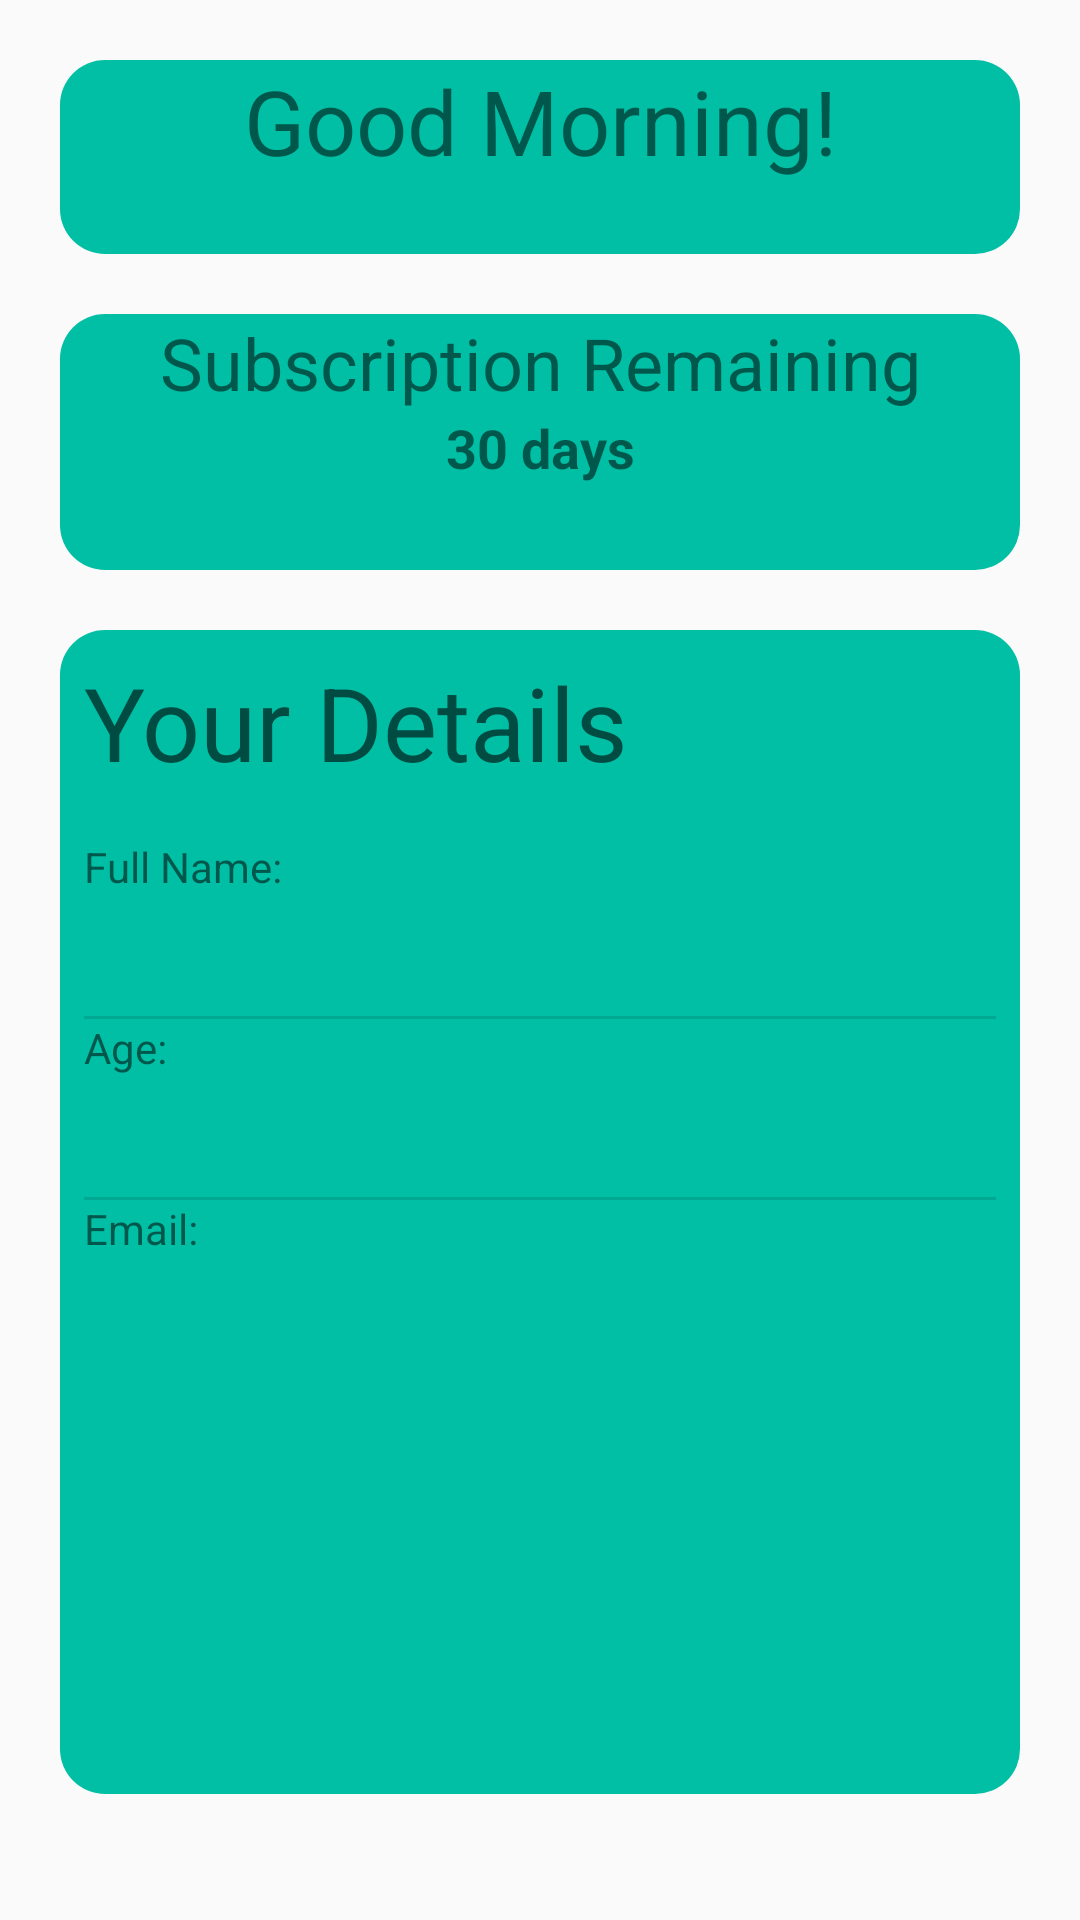

Layout XML and referenced resources for this Android screen:
<!-- AndroidManifest.xml: application theme AppTheme -->
<!-- res/layout/fragment_profile.xml -->
<?xml version="1.0" encoding="utf-8"?>
<LinearLayout xmlns:android="http://schemas.android.com/apk/res/android"
    xmlns:tools="http://schemas.android.com/tools"
    android:layout_width="match_parent"
    android:layout_height="match_parent"
    android:orientation="vertical"
    tools:context=".ProfileFragment">


    <ScrollView
        android:layout_width="match_parent"
        android:layout_height="match_parent"
        android:layout_weight="1">

        <LinearLayout
            android:layout_width="match_parent"
            android:layout_height="0dp"
            android:layout_margin="10dp"
            android:orientation="vertical">

            <LinearLayout
                android:layout_width="match_parent"
                android:layout_height="0dp"
                android:layout_margin="10dp"
                android:layout_weight="0.3"
                android:background="@drawable/profilegradiant"
                android:backgroundTint="@color/colorAccent"
                android:orientation="vertical">

                <TextView
                    android:id="@+id/textView10"
                    android:layout_width="match_parent"
                    android:layout_height="0dp"
                    android:layout_weight="1"
                    android:text="Good Morning!"
                    android:textAlignment="center"
                    android:textColor="@color/common_google_signin_btn_text_dark_focused"
                    android:textSize="30sp" />

                <TextView
                    android:id="@+id/nametext"
                    android:layout_width="match_parent"
                    android:layout_height="0dp"
                    android:layout_weight="1"
                    android:textAlignment="center"
                    android:textColor="@color/common_google_signin_btn_text_dark_focused"
                    android:textSize="18sp" />

            </LinearLayout>

            <LinearLayout
                android:id="@+id/subLayout"
                android:layout_width="match_parent"
                android:layout_height="0dp"
                android:layout_margin="10dp"
                android:layout_weight="0.2"
                android:background="@drawable/profilegradiant"
                android:backgroundTint="@color/colorAccent"
                android:orientation="vertical">

                <LinearLayout
                    android:id="@+id/subscriptionLayout"
                    android:layout_width="match_parent"
                    android:layout_height="0dp"
                    android:layout_weight="0.03"
                    android:orientation="vertical">

                    <TextView
                        android:id="@+id/textView11"
                        android:layout_width="match_parent"
                        android:layout_height="wrap_content"
                        android:text="Subscription Remaining"
                        android:textAlignment="center"
                        android:textColor="@color/common_google_signin_btn_text_dark_focused"
                        android:textSize="24sp" />

                    <TextView
                        android:id="@+id/daysRemain"
                        android:layout_width="match_parent"
                        android:layout_height="53dp"
                        android:text="30 days"
                        android:textAlignment="center"
                        android:textColor="@color/common_google_signin_btn_text_dark_focused"
                        android:textSize="18sp"
                        android:textStyle="bold" />
                </LinearLayout>
            </LinearLayout>

            <LinearLayout
                android:id="@+id/detailsLayour"
                android:layout_width="match_parent"
                android:layout_height="0dp"
                android:layout_margin="10dp"
                android:layout_weight="1"
                android:background="@drawable/profilegradiant"
                android:backgroundTint="@color/colorAccent"
                android:orientation="vertical">

                <LinearLayout
                    android:id="@+id/yourDetailsLayout"
                    android:layout_width="match_parent"
                    android:layout_height="0dp"
                    android:layout_weight="0.05"
                    android:orientation="vertical"
                    android:padding="8dp">

                    <TextView
                        android:id="@+id/textView13"
                        android:layout_width="match_parent"
                        android:layout_height="wrap_content"
                        android:layout_weight="1"
                        android:text="Your Details"
                        android:textAlignment="viewStart"
                        android:textAppearance="@style/TextAppearance.AppCompat.Display1"
                        android:textColor="@color/common_google_signin_btn_text_dark_focused" />

                </LinearLayout>

                <LinearLayout
                    android:id="@+id/ageLayout"
                    android:layout_width="match_parent"
                    android:layout_height="0dp"
                    android:layout_weight="0.1"
                    android:orientation="vertical"
                    android:padding="8dp">

                    <TextView
                        android:layout_width="match_parent"
                        android:layout_height="wrap_content"
                        android:text="Full Name:"
                        android:textColor="@color/common_google_signin_btn_text_dark_focused" />

                    <TextView
                        android:id="@+id/getName"
                        android:layout_width="match_parent"
                        android:layout_height="wrap_content"
                        android:textColor="@color/common_google_signin_btn_text_dark_focused"
                        android:textSize="30sp"
                        android:textStyle="bold" />

                    <View
                        android:id="@+id/divider"
                        android:layout_width="match_parent"
                        android:layout_height="1dp"
                        android:background="?android:attr/listDivider" />

                    <TextView
                        android:id="@+id/lblAge"
                        android:layout_width="match_parent"
                        android:layout_height="wrap_content"
                        android:text="Age:"
                        android:textColor="@color/common_google_signin_btn_text_dark_focused" />

                    <TextView
                        android:id="@+id/getAge"
                        android:layout_width="match_parent"
                        android:layout_height="wrap_content"
                        android:textColor="@color/common_google_signin_btn_text_dark_focused"
                        android:textSize="30sp"
                        android:textStyle="bold" />

                    <View
                        android:id="@+id/divider2"
                        android:layout_width="match_parent"
                        android:layout_height="1dp"
                        android:background="?android:attr/listDivider" />

                    <TextView
                        android:id="@+id/lblEmail"
                        android:layout_width="match_parent"
                        android:layout_height="wrap_content"
                        android:text="Email:" />

                    <TextView
                        android:id="@+id/getEmail"
                        android:layout_width="match_parent"
                        android:layout_height="171dp"
                        android:layout_weight="0.91"
                        android:textSize="30sp"
                        android:textStyle="bold" />
                </LinearLayout>

            </LinearLayout>

        </LinearLayout>
    </ScrollView>

</LinearLayout>
<!-- resources referenced by this layout -->
<resources>
  <color name="colorAccent">#00BFA5</color>
  <!-- drawable profilegradiant (drawable) -->
  <?xml version="1.0" encoding="utf-8"?>
  <shape xmlns:android="http://schemas.android.com/apk/res/android"
      android:shape="rectangle">
  
      <corners android:radius="15dp"/>
  <gradient
  android:centerColor="#0091EA" android:gradientRadius="400dp"
  android:endColor="#00B8D4"
  android:startColor="#00B8D4"
  android:type="linear" />
  </shape>
  <style name="AppTheme" parent="Theme.AppCompat.Light.DarkActionBar">
          
          <item name="colorPrimary">@color/colorPrimary</item>
          <item name="colorPrimaryDark">@color/colorPrimaryDark</item>
          <item name="colorAccent">@color/colorAccent</item>
      </style>
  <color name="colorPrimary">#3F3572</color>
  <color name="colorPrimaryDark">#3F3572</color>
</resources>
